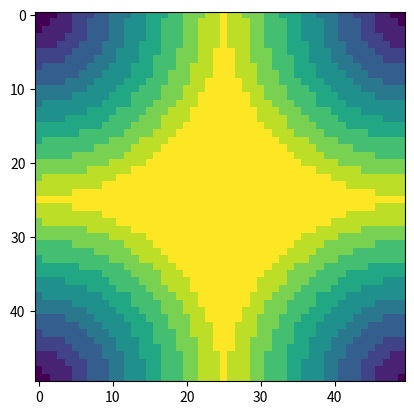

Here is the Python script that generated this plot: (Note: this script raises an exception after producing the figure.)
import numpy as np
import matplotlib.pyplot as plt
import matplotlib.cm as cm
import sys

linear_bins = 50
max_R = linear_bins-1-int(linear_bins/2) + 0.5
min_R = -0.5
num_rpts = 10
R_bounds = np.linspace(min_R, max_R, num_rpts+1)
abs_k = (R_bounds[:-1]+R_bounds[1:])*0.5

dR = np.diff(R_bounds)
color_map = np.ones([linear_bins, linear_bins])*(-10)
for i in range(linear_bins):
    for j in range(linear_bins):
        new_i = i*(i<=linear_bins/2) + (i-linear_bins)*(i>linear_bins/2)
        new_j = j*(j<=linear_bins/2) + (j-linear_bins)*(j>linear_bins/2)
        dst = (new_i**2+new_j**2)**0.5
        color = int(round(np.sum(1.0*(dst>R_bounds))-1))
        color_map[i,j] = color
plt.imshow(color_map)

# sys.exit()

F_abs_kt = []
total_steps = int(len(Density_Profiles)/2)
for i in range(num_rpts):
    ft= []
    for j in range(total_steps):
        fk_fild = f_kt[:,:,j]
        ft.append( np.sum((color_map==i)*fk_fild)/np.sum(color_map==i) )
    F_abs_kt.append(ft)
F_abs_kt=np.array(F_abs_kt)

clrs = cm.rainbow(np.linspace(0,1,len(abs_k)))
time = np.arange(total_steps)
plt.figure()
for i in range(len(abs_k)):
    plt.plot(time*abs_k[i], F_abs_kt[i], lw=1, color=clrs[i], label='k={:.f}'.format(abs_k[i]))
